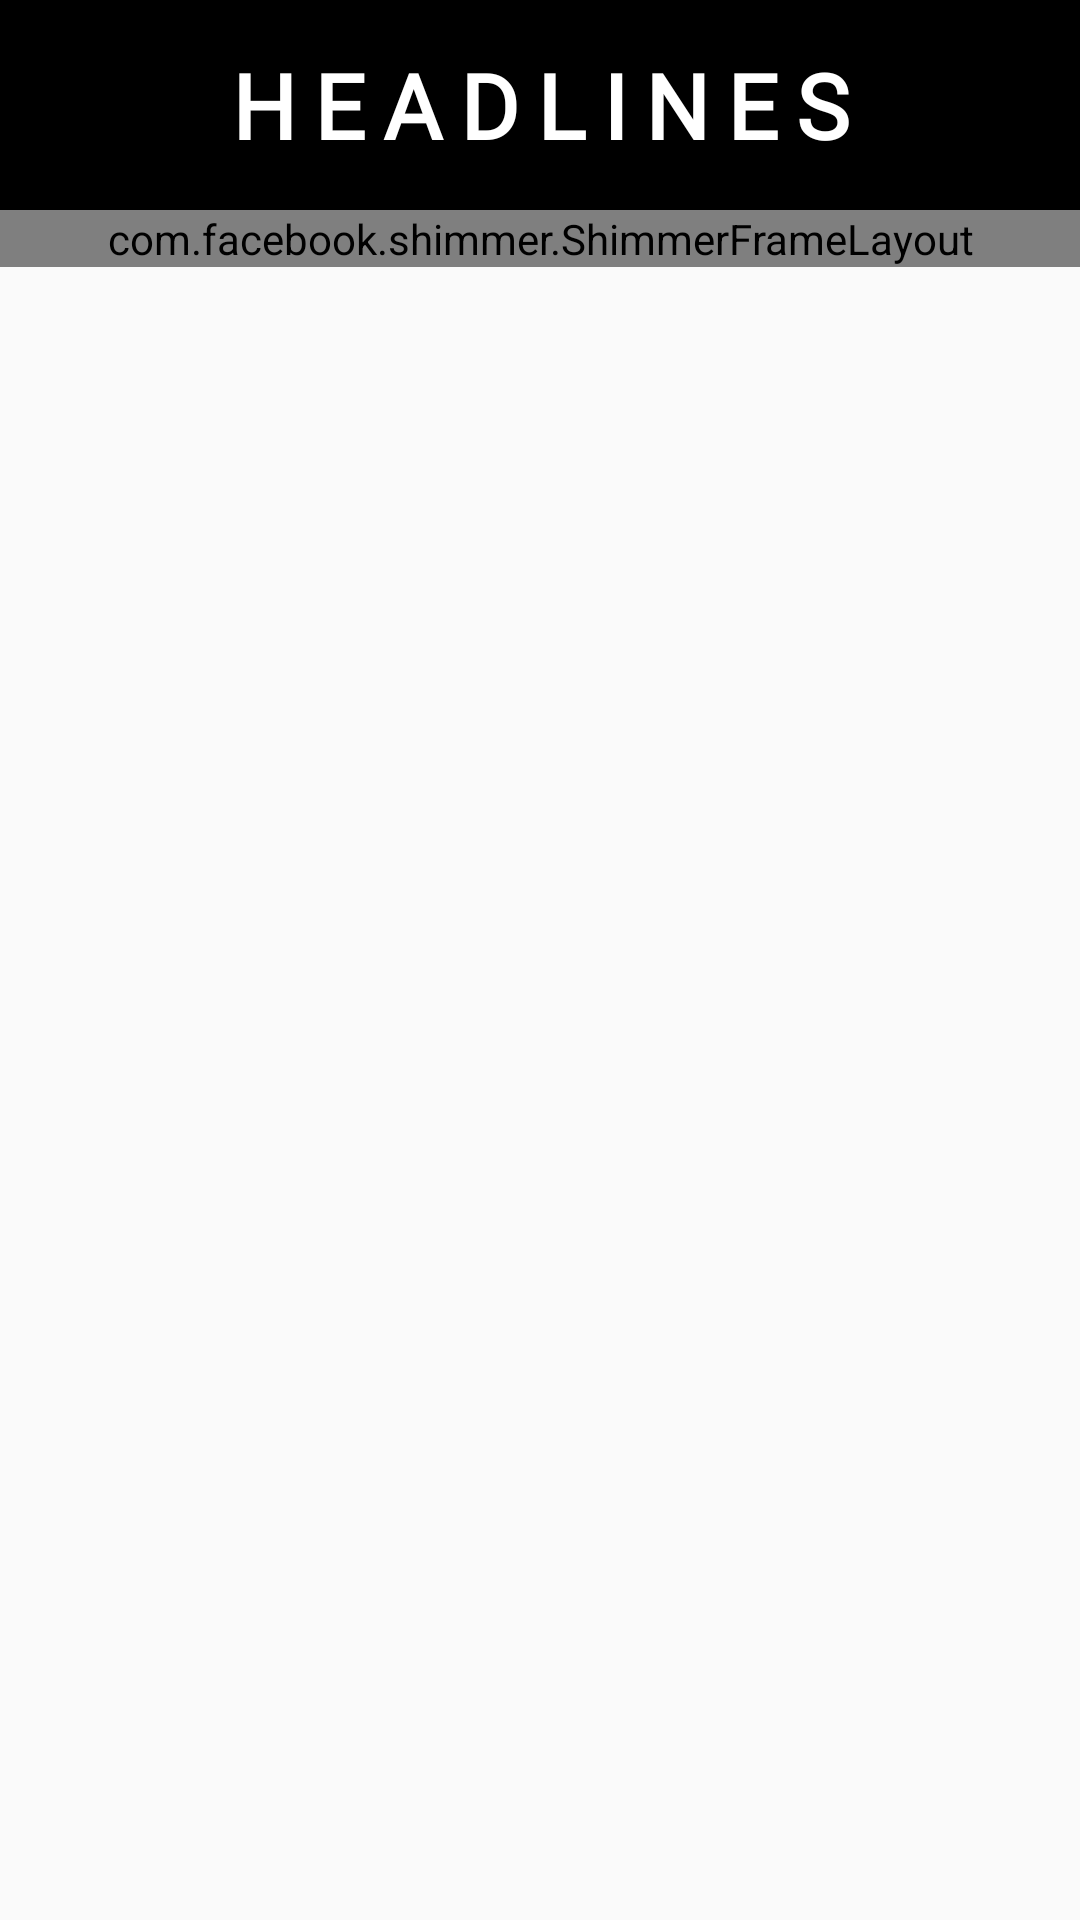

Here is an Android app screen rendered from its layout file. Give the layout XML and the strings, colors and styles it references.
<!-- AndroidManifest.xml: application theme Theme.NewsAPI -->
<!-- res/layout/activity_main.xml -->
<?xml version="1.0" encoding="utf-8"?>
<androidx.constraintlayout.widget.ConstraintLayout xmlns:android="http://schemas.android.com/apk/res/android"
    xmlns:app="http://schemas.android.com/apk/res-auto"
    xmlns:tools="http://schemas.android.com/tools"
    android:layout_width="match_parent"
    android:layout_height="match_parent"
    tools:context=".ui.view.MainActivity">

    <TextView
        android:id="@+id/tvHeadlines"
        android:layout_width="match_parent"
        android:layout_height="70dp"
        android:background="@color/black"
        android:fontFamily="@font/roboto_slab_bold"
        android:gravity="center"
        android:letterSpacing="0.2"
        android:text="Headlines"
        android:textAllCaps="true"
        android:textColor="@color/white"
        android:textSize="30sp"
        android:textStyle="bold"
        app:layout_constraintEnd_toEndOf="parent"
        app:layout_constraintStart_toStartOf="parent"
        app:layout_constraintTop_toTopOf="parent" />


    <com.facebook.shimmer.ShimmerFrameLayout
        android:id="@+id/shimmer"
        android:layout_width="match_parent"
        android:layout_height="wrap_content"
        android:orientation="vertical"
        android:visibility="visible"
        app:layout_constraintStart_toStartOf="parent"
        app:layout_constraintTop_toBottomOf="@id/tvHeadlines"
        tools:ignore="MissingClass">

        <LinearLayout
            android:layout_width="match_parent"
            android:layout_height="wrap_content"
            android:orientation="vertical">

            <include layout="@layout/shimmer_layout" />

            <include layout="@layout/shimmer_layout" />

            <include layout="@layout/shimmer_layout" />

            <include layout="@layout/shimmer_layout" />

            <include layout="@layout/shimmer_layout" />

            <include layout="@layout/shimmer_layout" />

            <include layout="@layout/shimmer_layout" />

            <include layout="@layout/shimmer_layout" />


        </LinearLayout>
    </com.facebook.shimmer.ShimmerFrameLayout>

    <androidx.recyclerview.widget.RecyclerView
        android:id="@+id/recyclerview"
        android:layout_width="match_parent"
        android:layout_height="wrap_content"
        android:layout_below="@id/tvHeadlines"
        android:layout_margin="10dp"
        android:visibility="gone"
        app:layout_constraintEnd_toEndOf="parent"
        app:layout_constraintStart_toStartOf="parent"
        app:layout_constraintTop_toBottomOf="@+id/tvHeadlines" />

</androidx.constraintlayout.widget.ConstraintLayout>
<!-- res/layout/shimmer_layout.xml (included above) -->
<?xml version="1.0" encoding="utf-8"?>
<androidx.constraintlayout.widget.ConstraintLayout xmlns:android="http://schemas.android.com/apk/res/android"
    xmlns:app="http://schemas.android.com/apk/res-auto"
    xmlns:tools="http://schemas.android.com/tools"
    android:layout_width="match_parent"
    android:layout_height="wrap_content"
    android:elevation="@dimen/dp_10"
    android:padding="@dimen/dp_10">

    <FrameLayout
        android:layout_width="match_parent"
        android:layout_height="wrap_content"
        app:layout_constraintEnd_toEndOf="parent"
        app:layout_constraintStart_toStartOf="parent"
        app:layout_constraintTop_toTopOf="parent">

        <ImageView
            android:id="@+id/ivPoster"
            android:layout_width="match_parent"
            android:layout_height="220dp"
            android:background="#c4c4c4"
            android:scaleType="fitXY" />

    </FrameLayout>

</androidx.constraintlayout.widget.ConstraintLayout>
<!-- resources referenced by this layout -->
<resources>
  <dimen name="dp_10">10dp</dimen>
  <style name="Theme.NewsAPI" parent="Theme.AppCompat.Light.NoActionBar">
          
          <item name="colorPrimary">@color/black</item>
          <item name="colorPrimaryVariant">@color/black</item>
          <item name="colorOnPrimary">@color/white</item>
          
          <item name="colorSecondary">@color/teal_200</item>
          <item name="colorSecondaryVariant">@color/teal_700</item>
          <item name="colorOnSecondary">@color/black</item>
          
          <item name="android:statusBarColor" tools:targetApi="l">?attr/colorPrimaryVariant</item>
          
      </style>
  <!-- not gathered from this repository: default colours our renderer supplied (Android Studio template values) -->
  <color name="teal_200">#FF03DAC5</color>
  <color name="teal_700">#FF018786</color>
  <color name="black">#FF000000</color>
  <color name="white">#FFFFFFFF</color>
</resources>
